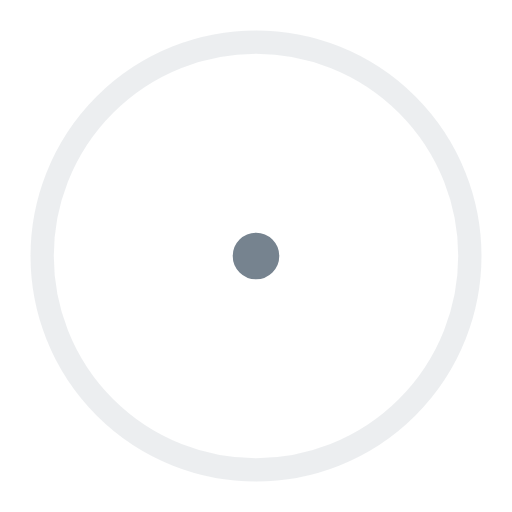
t = 0.00 s
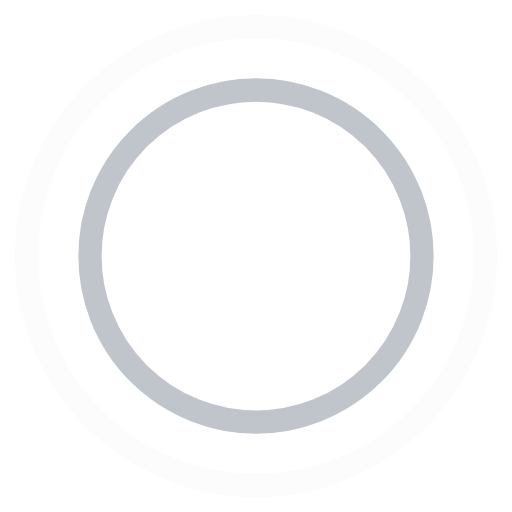
t = 0.45 s
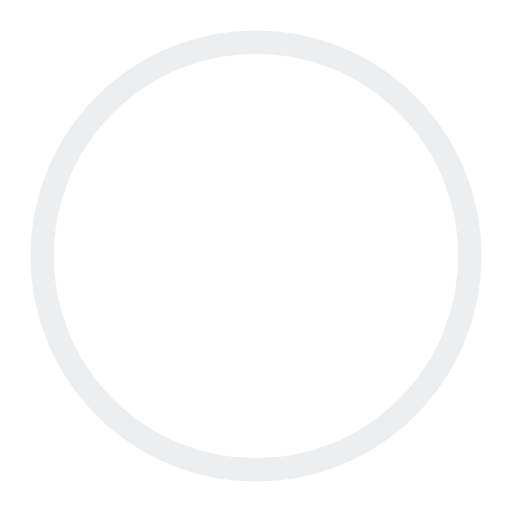
t = 0.90 s
t = 1.35 s: frame unchanged from t = 0.45 s, image omitted

The animated SVG that drew these frames (rendered in a browser with its animation timeline set to each time). Animation: 4 SMIL elements (animate=4); one cycle of 1.80 s, repeats indefinitely.

<svg width='44' height='44' viewBox='0 0 44 44' xmlns='http://www.w3.org/2000/svg' stroke='#fff'><g fill='none' fill-rule='evenodd' stroke-width='2'><circle stroke='#76838f' cx='22' cy='22' r='1'><animate attributeName='r' begin='0s' dur='1.8s' values='1; 20' calcMode='spline' keyTimes='0; 1' keySplines='0.165, 0.84, 0.44, 1' repeatCount='indefinite' /><animate attributeName='stroke-opacity' begin='0s' dur='1.8s' values='1; 0' calcMode='spline' keyTimes='0; 1' keySplines='0.3, 0.61, 0.355, 1' repeatCount='indefinite' /></circle><circle stroke='#76838f' cx='22' cy='22' r='1'><animate attributeName='r' begin='-0.9s' dur='1.8s' values='1; 20' calcMode='spline' keyTimes='0; 1' keySplines='0.165, 0.84, 0.44, 1' repeatCount='indefinite' /><animate attributeName='stroke-opacity' begin='-0.9s' dur='1.8s' values='1; 0' calcMode='spline' keyTimes='0; 1' keySplines='0.3, 0.61, 0.355, 1' repeatCount='indefinite' /></circle></g></svg>
